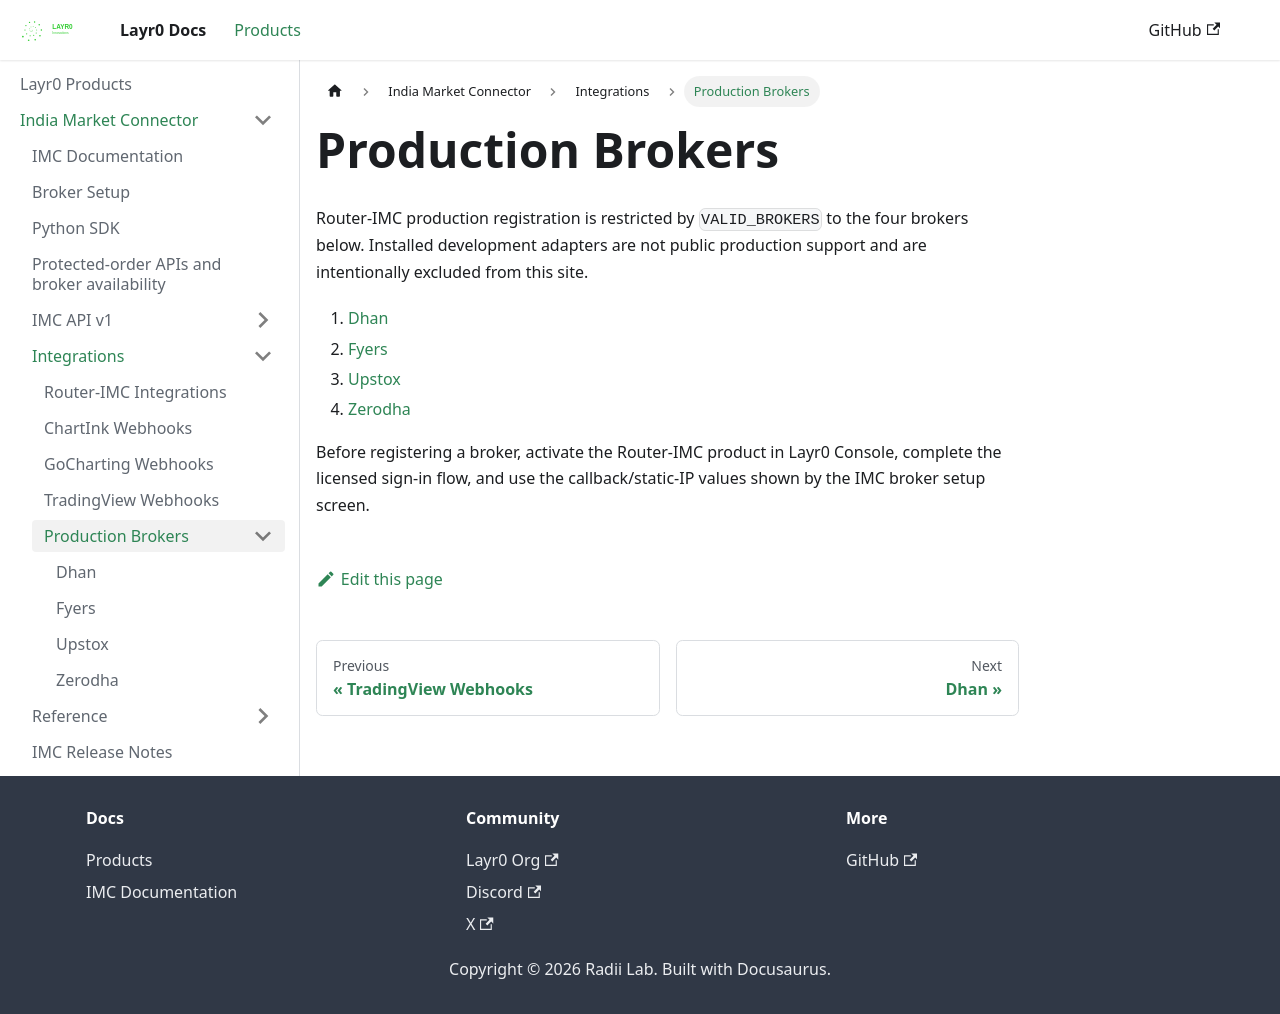

repository: layrZero/layrZero.github.io · page: docs/products/imc/connect-brokers/brokers.html · generator: docusaurus

---
slug: /products/imc/connect-brokers/brokers
---

# Production Brokers

Router-IMC production registration is restricted by `VALID_BROKERS` to the
four brokers below. Installed development adapters are not public production
support and are intentionally excluded from this site.

1. [Dhan](./dhan.md)
2. [Fyers](./fyers.md)
3. [Upstox](./upstox.md)
4. [Zerodha](./zerodha.md)

Before registering a broker, activate the Router-IMC product in Layr0 Console,
complete the licensed sign-in flow, and use the callback/static-IP values shown
by the IMC broker setup screen.
